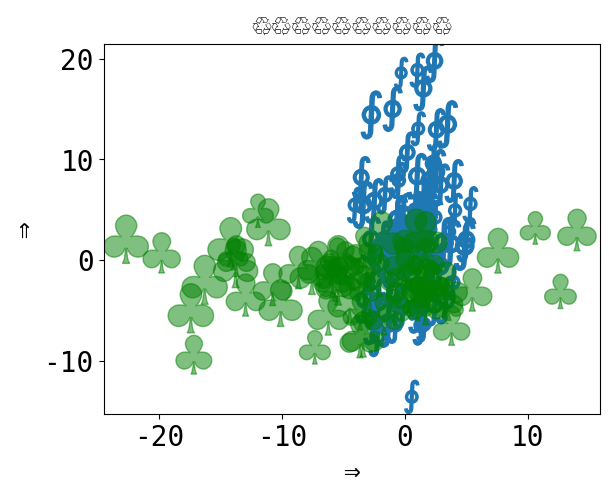

The script that saved this image:
# 🎉 👍
# Code source: Óscar Nájera
# License: BSD 3 clause
# sphinx_gallery_tags = ["matplotlib","line-plot","unicode"]

import matplotlib.pyplot as plt
import numpy as np

plt.rcParams["font.size"] = 20
plt.rcParams["font.monospace"] = ["DejaVu Sans Mono"]
plt.rcParams["font.family"] = "monospace"

plt.figure()
x = np.random.randn(100) * 2 + 1
y = np.random.randn(100) * 6 + 3
s = np.random.rand(*x.shape) * 800 + 500
plt.scatter(x, y, s, marker=r"$\oint$")
x = np.random.randn(60) * 7 - 4
y = np.random.randn(60) * 3 - 2
s = s[: x.size]
plt.scatter(x, y, s, alpha=0.5, c="g", marker=r"$\clubsuit$")
plt.xlabel("⇒")
plt.ylabel("⇒")
plt.title("♲" * 10)
print("Std out capture 😎")
# To avoid matplotlib text output
plt.show()

print(plt.rcParams)
